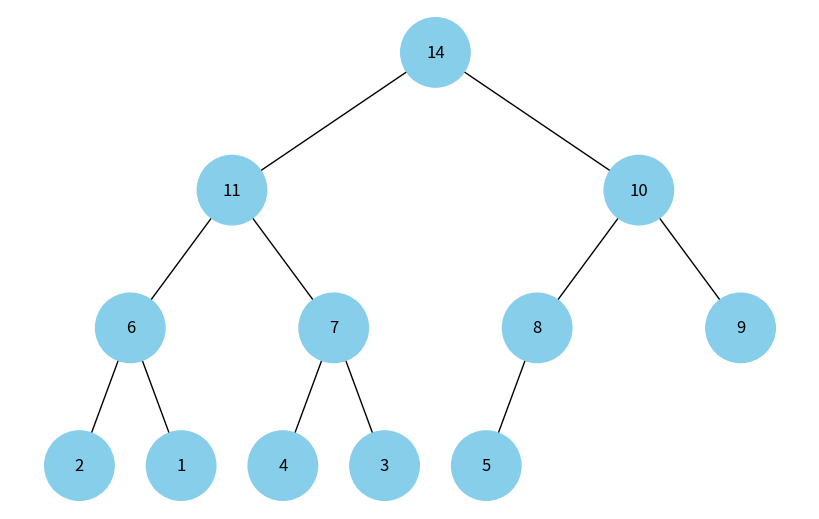

Source code (Python):
import uuid
import networkx as nx
import matplotlib.pyplot as plt


class Node:
    def __init__(self, key, color="skyblue"):
        self.left = None
        self.right = None
        self.val = key
        self.color = color
        self.id = str(uuid.uuid4()) 


def add_edges(graph, node, pos, x=0, y=0, layer=1):
    if node is not None:
        graph.add_node(
            node.id, color=node.color, label=node.val
        ) 
        if node.left:
            graph.add_edge(node.id, node.left.id)
            l = x - 1 / 2**layer
            pos[node.left.id] = (l, y - 1)
            l = add_edges(graph, node.left, pos, x=l, y=y - 1, layer=layer + 1)
        if node.right:
            graph.add_edge(node.id, node.right.id)
            r = x + 1 / 2**layer
            pos[node.right.id] = (r, y - 1)
            r = add_edges(graph, node.right, pos, x=r, y=y - 1, layer=layer + 1)
    return graph


def draw_tree(tree_root):
    tree = nx.DiGraph()
    pos = {tree_root.id: (0, 0)}
    tree = add_edges(tree, tree_root, pos)

    colors = [node[1]["color"] for node in tree.nodes(data=True)]
    labels = {
        node[0]: node[1]["label"] for node in tree.nodes(data=True)
    }

    plt.figure(figsize=(8, 5))
    nx.draw(
        tree, pos=pos, labels=labels, arrows=False, node_size=2500, node_color=colors
    )
    plt.show()


def heapify(arr, n, i):
    largest = i
    l = 2 * i + 1
    r = 2 * i + 2

    if l < n and arr[i] < arr[l]:
        largest = l

    if r < n and arr[largest] < arr[r]:
        largest = r
    if largest != i:
        arr[i], arr[largest] = arr[largest], arr[i]
        heapify(arr, n, largest)


def build_heap(arr):
    n = len(arr)
    for i in range(n // 2 - 1, -1, -1):
        heapify(arr, n, i)


def array_to_heap_tree(arr):
    if not arr:
        return None
    n = len(arr)
    build_heap(arr)

    nodes = [Node(arr[i]) for i in range(n)]
    for i in range(n // 2):
        if 2 * i + 1 < n:
            nodes[i].left = nodes[2 * i + 1]
        if 2 * i + 2 < n:
            nodes[i].right = nodes[2 * i + 2]

    return nodes[0]


def main():
    arr = [6, 4, 9, 2, 14, 8, 10, 11, 1, 7, 3, 5]
    root = array_to_heap_tree(arr)
    draw_tree(root)


if __name__ == "__main__":
    main()
